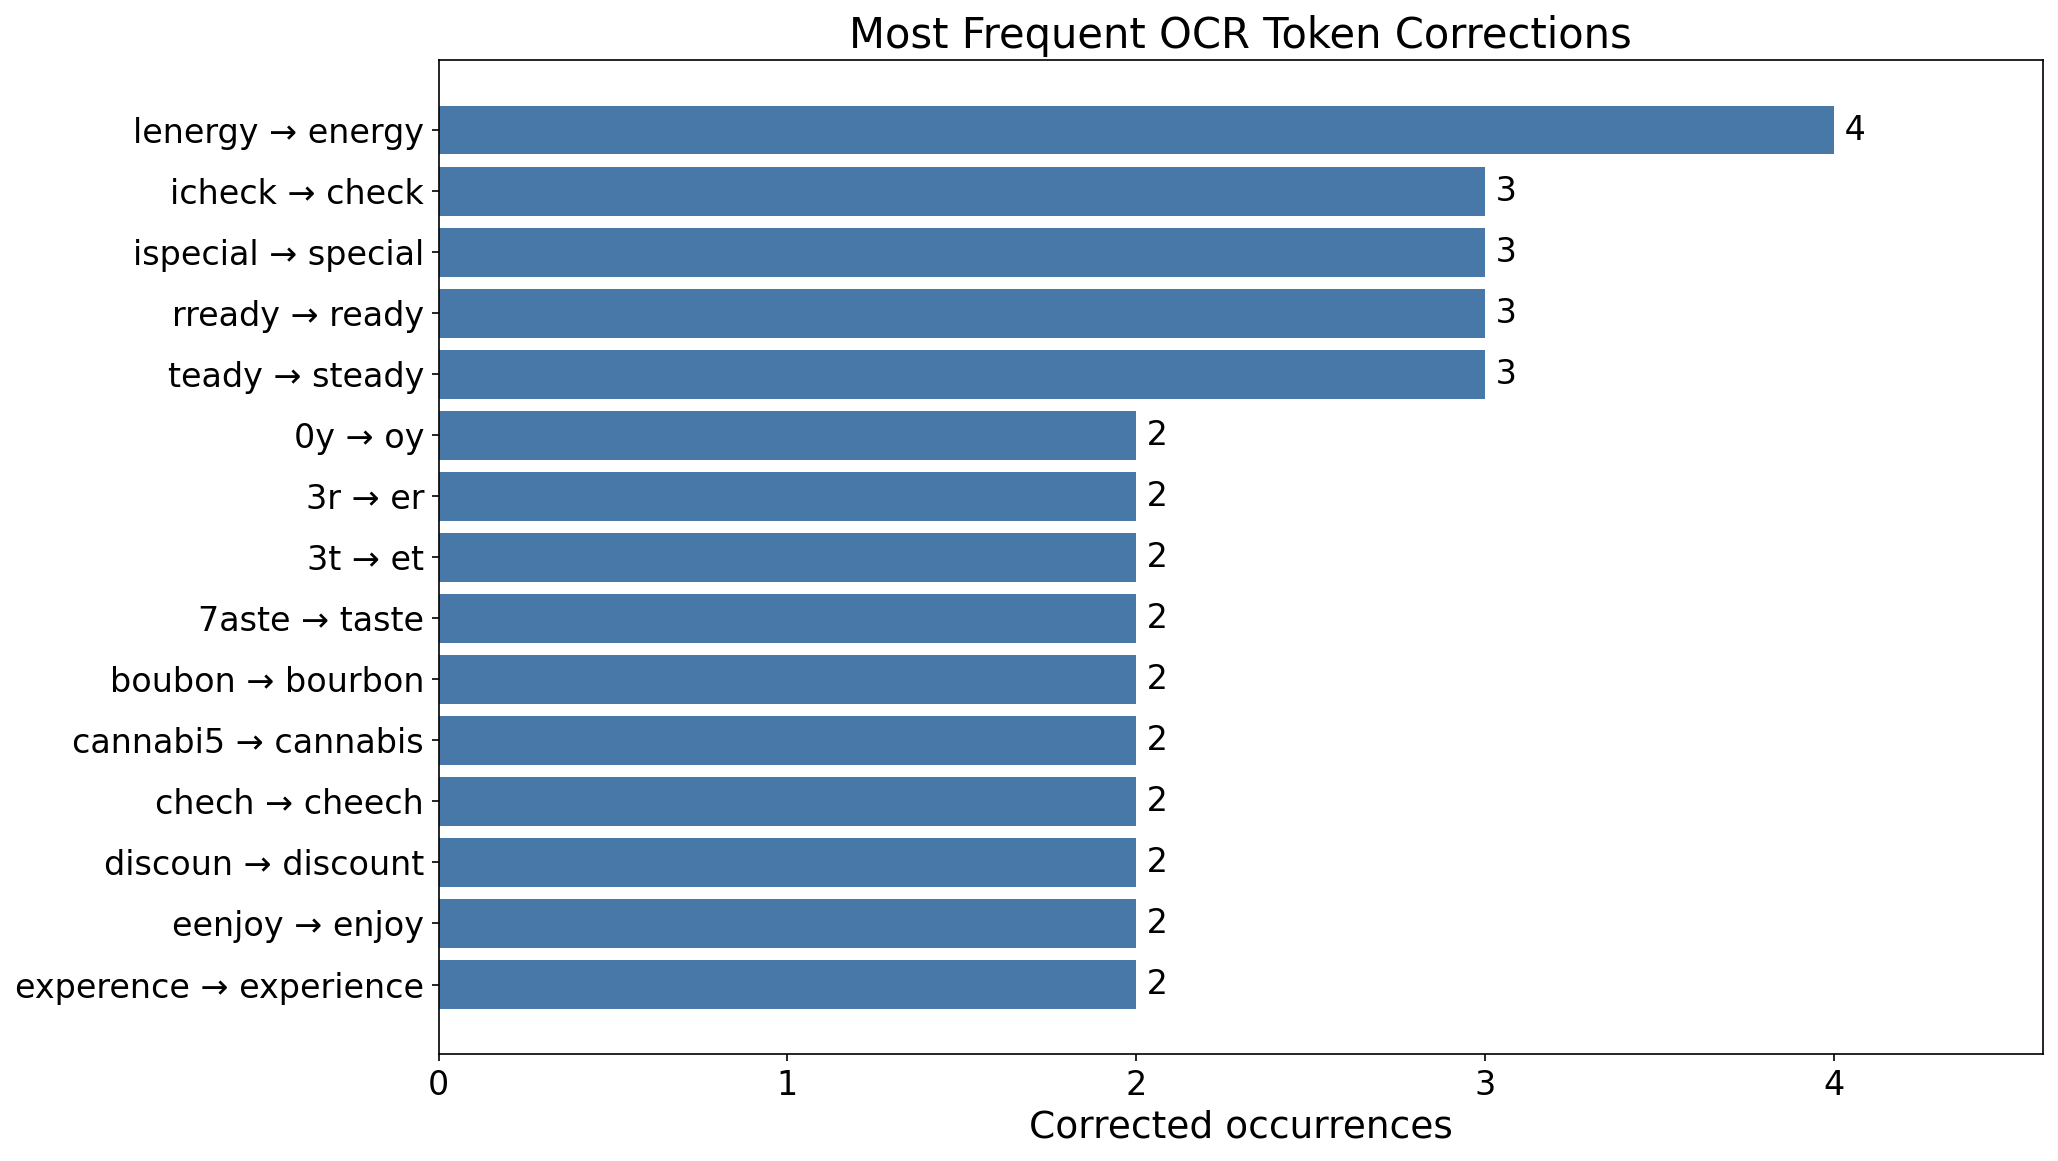

The data file committed next to this chart (first rows):
original_token, corrected_token, occurrences
lenergy, energy, 4
icheck, check, 3
ispecial, special, 3
rready, ready, 3
teady, steady, 3
0y, oy, 2
3r, er, 2
3t, et, 2
7aste, taste, 2
boubon, bourbon, 2
cannabi5, cannabis, 2
chech, cheech, 2
discoun, discount, 2
eenjoy, enjoy, 2
experence, experience, 2
ge7, get, 2
ightlife, nightlife, 2
ismooth, smooth, 2
mited, minted, 2
readly, readily, 2
reservel, reserve, 2
0la, ola, 1
0r, or, 1
1ds, ids, 1
3ady, eady, 1
3u, eu, 1
3xplore, explore, 1
49lzer, agler, 1
4bsolut, absolut, 1
4dy, ady, 1
4m, am, 1
4y, ay, 1
571l, stil, 1
5s, ss, 1
5u8, sub, 1
6a, ga, 1
74s7e3, taste, 1
7ea, tea, 1
7ry, try, 1
8ed, bed, 1
8tella, bella, 1
9oin, goin, 1
a1, ai, 1
a6, ag, 1
absolt, absolut, 1
aexplore, explore, 1
aibsolut, absolut, 1
akerso, akerson, 1
ansui, sansui, 1
apedal, pedal, 1
aprilk, april, 1
arcelebration, celebration, 1
arijuana, marijuana, 1
autor, author, 1
b3er, beer, 1
b4r, bar, 1
bacard, bacardi, 1
blueberr, blueberry, 1
br3w, brew, 1
bradento, bradenton, 1
... 195 more rows
